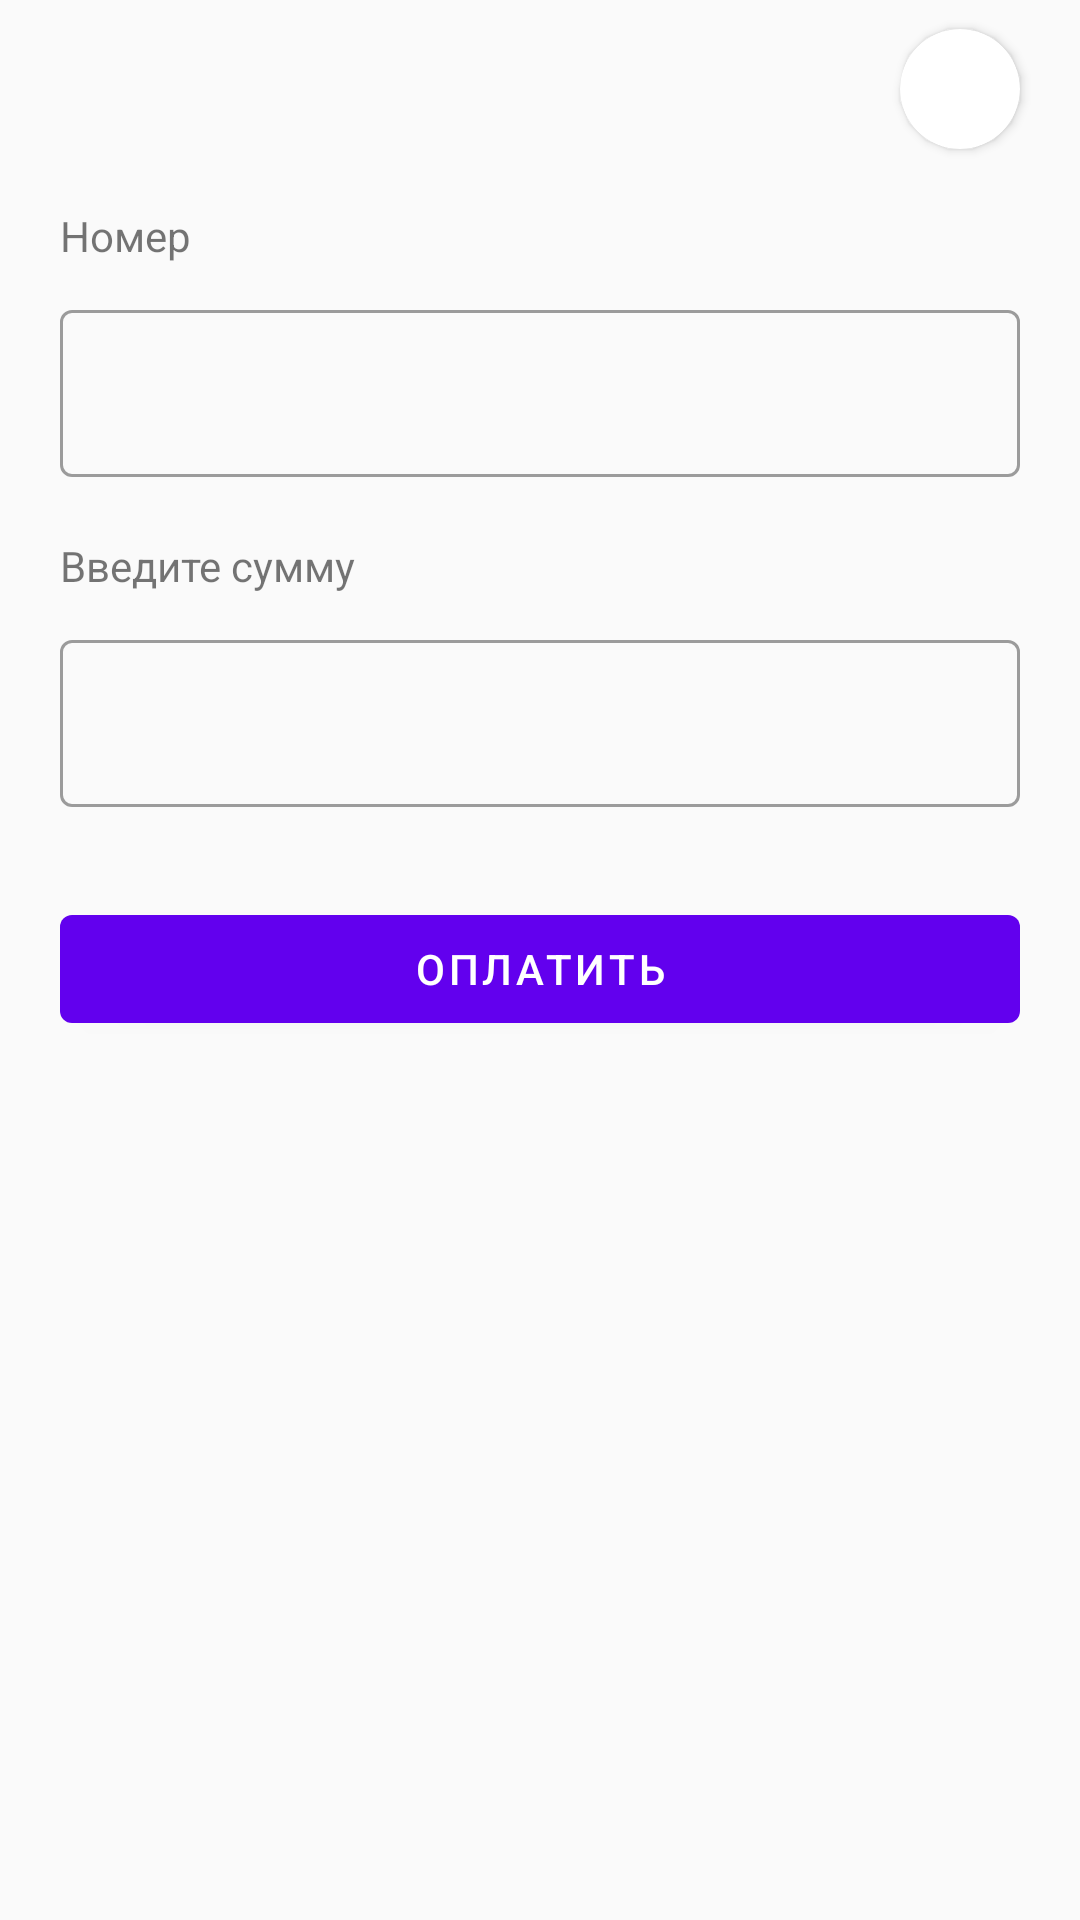

Write the Android layout XML for this screen, with the resource values it uses.
<!-- AndroidManifest.xml: application theme Theme.TestExam -->
<!-- res/layout/fragment_payment.xml -->
<?xml version="1.0" encoding="utf-8"?>
<androidx.constraintlayout.widget.ConstraintLayout xmlns:android="http://schemas.android.com/apk/res/android"
    android:layout_width="match_parent"
    android:layout_height="match_parent"
    xmlns:tools="http://schemas.android.com/tools"
    xmlns:app="http://schemas.android.com/apk/res-auto">

    <TextView
        android:id="@+id/transaction"
        android:layout_width="wrap_content"
        android:layout_height="wrap_content"
        android:textColor="@color/black"
        app:layout_constraintStart_toStartOf="@+id/name_header"
        app:layout_constraintTop_toTopOf="parent"
        android:layout_marginTop="20dp"
        tools:text="@string/example_name_company" />

    <androidx.cardview.widget.CardView
        android:id="@+id/cardView"
        android:layout_width="wrap_content"
        android:layout_height="wrap_content"
        android:layout_marginEnd="20dp"
        app:cardCornerRadius="20dp"
        app:layout_constraintBottom_toBottomOf="@+id/transaction"
        app:layout_constraintEnd_toEndOf="parent"
        app:layout_constraintTop_toTopOf="@+id/transaction">

        <ImageView
            android:id="@+id/image_transaction"
            android:layout_width="40dp"
            android:layout_height="40dp"
            android:scaleType="centerCrop"
            android:textColor="@color/black"
            app:layout_constraintStart_toStartOf="parent"
            app:layout_constraintTop_toTopOf="parent"
            tools:src="@drawable/ic_engineer_people_svgrepo_com" />
    </androidx.cardview.widget.CardView>

    <TextView
        android:id="@+id/name_header"
        android:layout_width="wrap_content"
        android:layout_height="wrap_content"
        android:layout_marginTop="30dp"
        android:text="@string/example_name_company"
        app:layout_constraintStart_toStartOf="@+id/face_check"
        app:layout_constraintTop_toBottomOf="@+id/transaction" />

    <com.google.android.material.textfield.TextInputLayout
        android:id="@+id/face_check"
        android:layout_width="0dp"
        android:layout_height="wrap_content"
        android:layout_marginTop="10dp"
        app:layout_constraintEnd_toEndOf="parent"
        app:layout_constraintStart_toStartOf="parent"
        app:layout_constraintTop_toBottomOf="@+id/name_header"
        android:layout_marginStart="20dp"
        android:layout_marginEnd="20dp"
        style="@style/Widget.MaterialComponents.TextInputLayout.OutlinedBox"
        >

        <com.google.android.material.textfield.TextInputEditText
            android:id="@+id/company"
            android:layout_width="match_parent"
            android:layout_height="match_parent"
            android:inputType="number"
            android:singleLine="true" />
    </com.google.android.material.textfield.TextInputLayout>


    <TextView
        android:id="@+id/name_amount"
        android:layout_width="wrap_content"
        android:layout_height="wrap_content"
        android:layout_marginTop="20dp"
        android:text="@string/name_amount"
        app:layout_constraintStart_toStartOf="@+id/amount"
        app:layout_constraintTop_toBottomOf="@+id/face_check" />


    <com.google.android.material.textfield.TextInputLayout
        android:id="@+id/amount"
        android:layout_width="0dp"
        android:layout_height="wrap_content"
        android:layout_marginTop="10dp"
        app:layout_constraintEnd_toEndOf="parent"
        app:layout_constraintStart_toStartOf="parent"
        app:layout_constraintTop_toBottomOf="@+id/name_amount"
        android:layout_marginStart="20dp"
        android:layout_marginEnd="20dp"
        style="@style/Widget.MaterialComponents.TextInputLayout.OutlinedBox"
        >

        <com.google.android.material.textfield.TextInputEditText
            android:id="@+id/name_count"
            android:layout_width="match_parent"
            android:layout_height="match_parent"
            android:inputType="number"
            android:singleLine="true" />
    </com.google.android.material.textfield.TextInputLayout>


    <com.google.android.material.button.MaterialButton
        android:id="@+id/send_cash"
        android:layout_width="match_parent"
        android:layout_height="wrap_content"
        android:text="@string/list_service"
        android:layout_marginStart="20dp"
        android:layout_marginEnd="20dp"
        app:layout_constraintStart_toStartOf="parent"
        app:layout_constraintEnd_toEndOf="parent"
        android:layout_marginTop="30dp"
        app:layout_constraintTop_toBottomOf="@+id/amount" />

</androidx.constraintlayout.widget.ConstraintLayout>
<!-- resources referenced by this layout -->
<resources>
  <color name="black">#FF000000</color>
  <!-- drawable ic_engineer_people_svgrepo_com: vector/xml drawable (drawable, 2585 chars, omitted) -->
  <string name="example_name_company">Номер</string>
  <string name="list_service">Оплатить</string>
  <string name="name_amount">Введите сумму</string>
  <style name="Theme.TestExam" parent="Theme.MaterialComponents.DayNight.NoActionBar.Bridge">
          
          <item name="colorPrimary">@color/purple_500</item>
          <item name="colorPrimaryVariant">@color/purple_700</item>
          <item name="colorOnPrimary">@color/white</item>
          
          <item name="colorSecondary">@color/teal_200</item>
          <item name="colorSecondaryVariant">@color/teal_700</item>
          <item name="colorOnSecondary">@color/black</item>
          
          <item name="android:statusBarColor" tools:targetApi="l">?attr/colorPrimaryVariant</item>
          
      </style>
  <color name="purple_500">#FF6200EE</color>
  <color name="purple_700">#FF3700B3</color>
  <color name="white">#FFFFFFFF</color>
  <color name="teal_200">#FF03DAC5</color>
  <color name="teal_700">#FF018786</color>
</resources>
